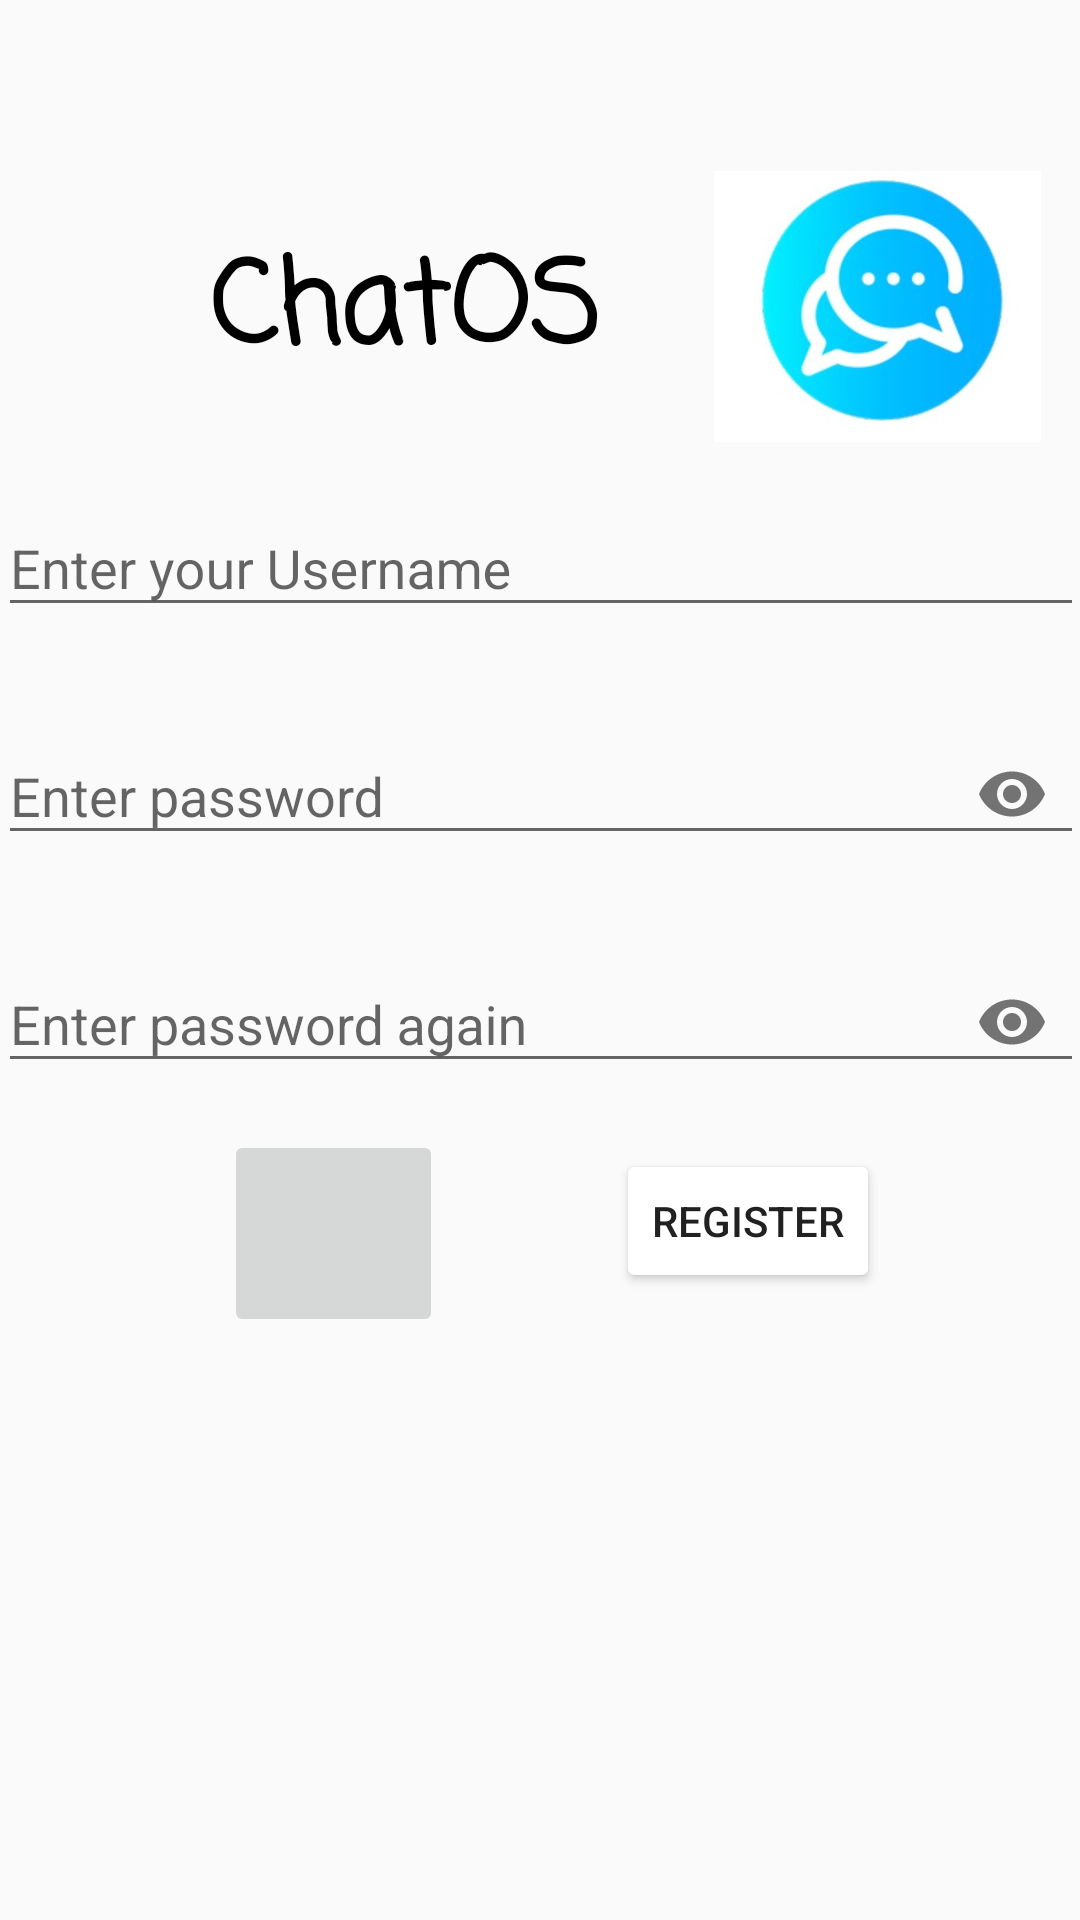

Here is an Android app screen rendered from its layout file. Give the layout XML and the strings, colors and styles it references.
<!-- AndroidManifest.xml: application theme AppTheme -->
<!-- res/layout/register_page.xml -->
<?xml version="1.0" encoding="utf-8"?>
<androidx.constraintlayout.widget.ConstraintLayout xmlns:android="http://schemas.android.com/apk/res/android"
    xmlns:app="http://schemas.android.com/apk/res-auto"
    xmlns:tools="http://schemas.android.com/tools"
    android:layout_width="match_parent"
    android:layout_height="match_parent">

    <TextView
        android:id="@+id/title2"

        android:layout_width="160dp"
        android:layout_height="58dp"
        android:fontFamily="casual"
        android:text="@string/title"
        android:textColor="#000000"
        android:textSize="38sp"
        android:textStyle="bold"
        app:layout_constraintBottom_toBottomOf="parent"
        app:layout_constraintEnd_toEndOf="parent"
        app:layout_constraintHorizontal_bias="0.35"
        app:layout_constraintStart_toStartOf="parent"
        app:layout_constraintTop_toTopOf="parent"
        app:layout_constraintVertical_bias="0.129" />

    <ImageView
        android:id="@+id/imageView4"
        android:layout_width="wrap_content"
        android:layout_height="wrap_content"
        android:layout_marginStart="8dp"
        android:contentDescription="@string/main_logo"
        app:layout_constraintBottom_toBottomOf="parent"
        app:layout_constraintStart_toEndOf="@+id/title2"
        app:layout_constraintTop_toTopOf="parent"
        app:layout_constraintVertical_bias="0.104"
        app:srcCompat="@mipmap/chatos_image"
        tools:ignore="ImageContrastCheck" />

    <com.google.android.material.textfield.TextInputLayout
        android:id="@+id/NameLayout"
        android:layout_width="362dp"
        android:layout_height="52dp"
        android:layout_marginTop="24dp"
        app:layout_constraintEnd_toEndOf="parent"
        app:layout_constraintStart_toStartOf="parent"
        app:layout_constraintTop_toBottomOf="@+id/title2">

        <com.google.android.material.textfield.TextInputEditText
            android:id="@+id/RegisterUserName"
            android:layout_width="match_parent"
            android:layout_height="wrap_content"
            android:hint="@string/register_name"
            android:textColorHint="#616161"
            tools:ignore="TextContrastCheck" />
    </com.google.android.material.textfield.TextInputLayout>

    <com.google.android.material.textfield.TextInputLayout
        android:id="@+id/Password1Layout"
        android:layout_width="362dp"
        android:layout_height="52dp"
        android:layout_marginTop="24dp"
        app:layout_constraintEnd_toEndOf="parent"
        app:layout_constraintStart_toStartOf="parent"
        app:layout_constraintTop_toBottomOf="@+id/NameLayout"
        app:passwordToggleEnabled="true">

        <com.google.android.material.textfield.TextInputEditText
            android:id="@+id/RegisterPassword1"
            android:layout_width="match_parent"
            android:layout_height="wrap_content"
            android:hint="@string/register_password1"
            android:inputType="textPassword"
            android:textColorHint="#616161"
            tools:ignore="TextContrastCheck" />
    </com.google.android.material.textfield.TextInputLayout>

    <com.google.android.material.textfield.TextInputLayout
        android:id="@+id/Password2Layout"
        android:layout_width="362dp"
        android:layout_height="52dp"
        android:layout_marginTop="24dp"
        app:layout_constraintEnd_toEndOf="parent"
        app:layout_constraintStart_toStartOf="parent"
        app:layout_constraintTop_toBottomOf="@+id/Password1Layout"
        app:passwordToggleEnabled="true">

        <com.google.android.material.textfield.TextInputEditText
            android:id="@+id/RegisterPassword2"
            android:layout_width="match_parent"
            android:layout_height="wrap_content"
            android:hint="@string/register_password2"
            android:inputType="textPassword" />
    </com.google.android.material.textfield.TextInputLayout>

    <ImageButton
        android:id="@+id/UploadImg"
        android:layout_width="73dp"
        android:layout_height="69dp"
        android:contentDescription="@string/upload_image"
        app:layout_constraintBottom_toBottomOf="parent"
        app:layout_constraintEnd_toEndOf="parent"
        app:layout_constraintHorizontal_bias="0.26"
        app:layout_constraintStart_toStartOf="parent"
        app:layout_constraintTop_toBottomOf="@+id/Password2Layout"
        app:layout_constraintVertical_bias="0.074"
        app:srcCompat="@drawable/ic_stat_name"
        tools:ignore="ImageContrastCheck" />

    <Button
        android:id="@+id/RegisterBtn"
        android:layout_width="wrap_content"
        android:layout_height="wrap_content"
        android:backgroundTint="@color/light_blue"
        android:text="@string/register_btn"
        android:textColor="#212121"
        app:layout_constraintBottom_toBottomOf="parent"
        app:layout_constraintEnd_toEndOf="parent"
        app:layout_constraintHorizontal_bias="0.465"
        app:layout_constraintStart_toEndOf="@+id/UploadImg"
        app:layout_constraintTop_toBottomOf="@+id/Password2Layout"
        app:layout_constraintVertical_bias="0.095"
        tools:ignore="TextContrastCheck" />

    <ImageView
        android:id="@+id/UserImage"
        android:layout_width="305dp"
        android:layout_height="250dp"
        android:layout_marginBottom="4dp"
        android:contentDescription="@string/image_of_the_user"
        app:layout_constraintBottom_toBottomOf="parent"
        app:layout_constraintEnd_toEndOf="parent"
        app:layout_constraintStart_toStartOf="parent"
        tools:visibility="invisible" />

</androidx.constraintlayout.widget.ConstraintLayout>
<!-- resources referenced by this layout -->
<resources>
  <!-- mipmap chatos_image: jpg bitmap (mipmap-hdpi, 16257 bytes) -->
  <string name="image_of_the_user" translatable="false">Image of the contact</string>
  <string name="main_logo" translatable="false">Main Logo</string>
  <string name="register_btn" translatable="false">Register</string>
  <string name="register_name" translatable="false">Enter your Username</string>
  <string name="register_password1" translatable="false">Enter password</string>
  <string name="register_password2" translatable="false">Enter password again</string>
  <string name="title" translatable="false">ChatOS</string>
  <string name="upload_image" translatable="false">Upload Image</string>
  <style name="AppTheme" parent="Theme.AppCompat.DayNight.NoActionBar">
      </style>
</resources>
